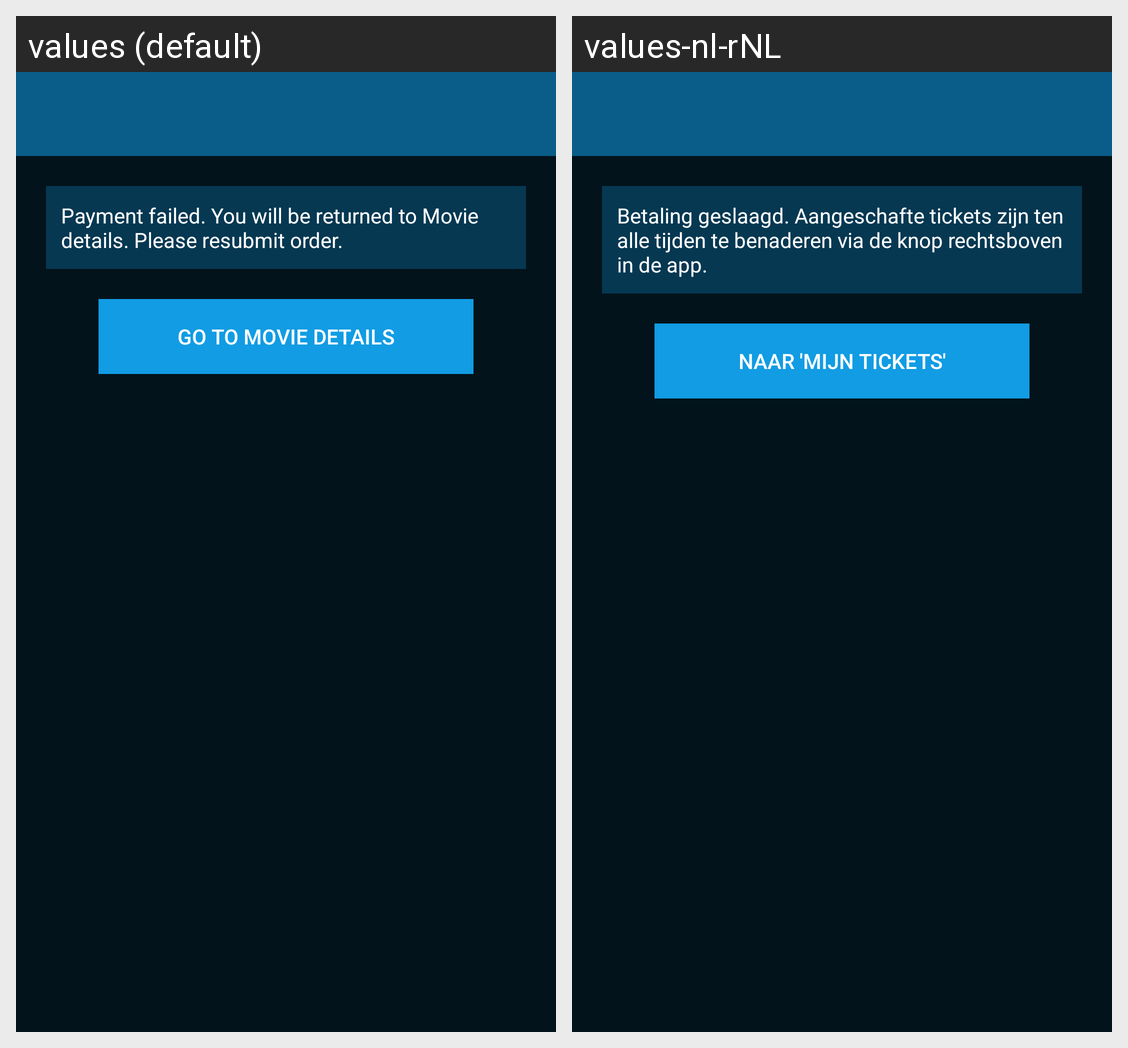

Here is an Android app screen in its default locale and in the app's own translations. Write out the translated-string differences for the strings that appear on this screen.
Android screen res/layout/activity_confirmation.xml rendered under 2 locales, left to right: values (default), values-nl-rNL. Device: Nexus 5 (rendered at 1080×1920; each locale shown at half size, 540×960, under a caption strip naming it); theme AppTheme.
Strings drawn on this screen, with the default value and each locale's value (text and hints the layout hard-codes, and strings that could not be matched under every locale, appear in the picture but are not listed):

confirmationContent
  values: Payment failed. You will be returned to Movie details. Please resubmit order.
  values-nl-rNL: Betaling geslaagd. Aangeschafte tickets zijn ten alle tijden te benaderen via de knop rechtsboven in de app.

confirmationButton
  values: Go to Movie details
  values-nl-rNL: Naar 'Mijn tickets'
